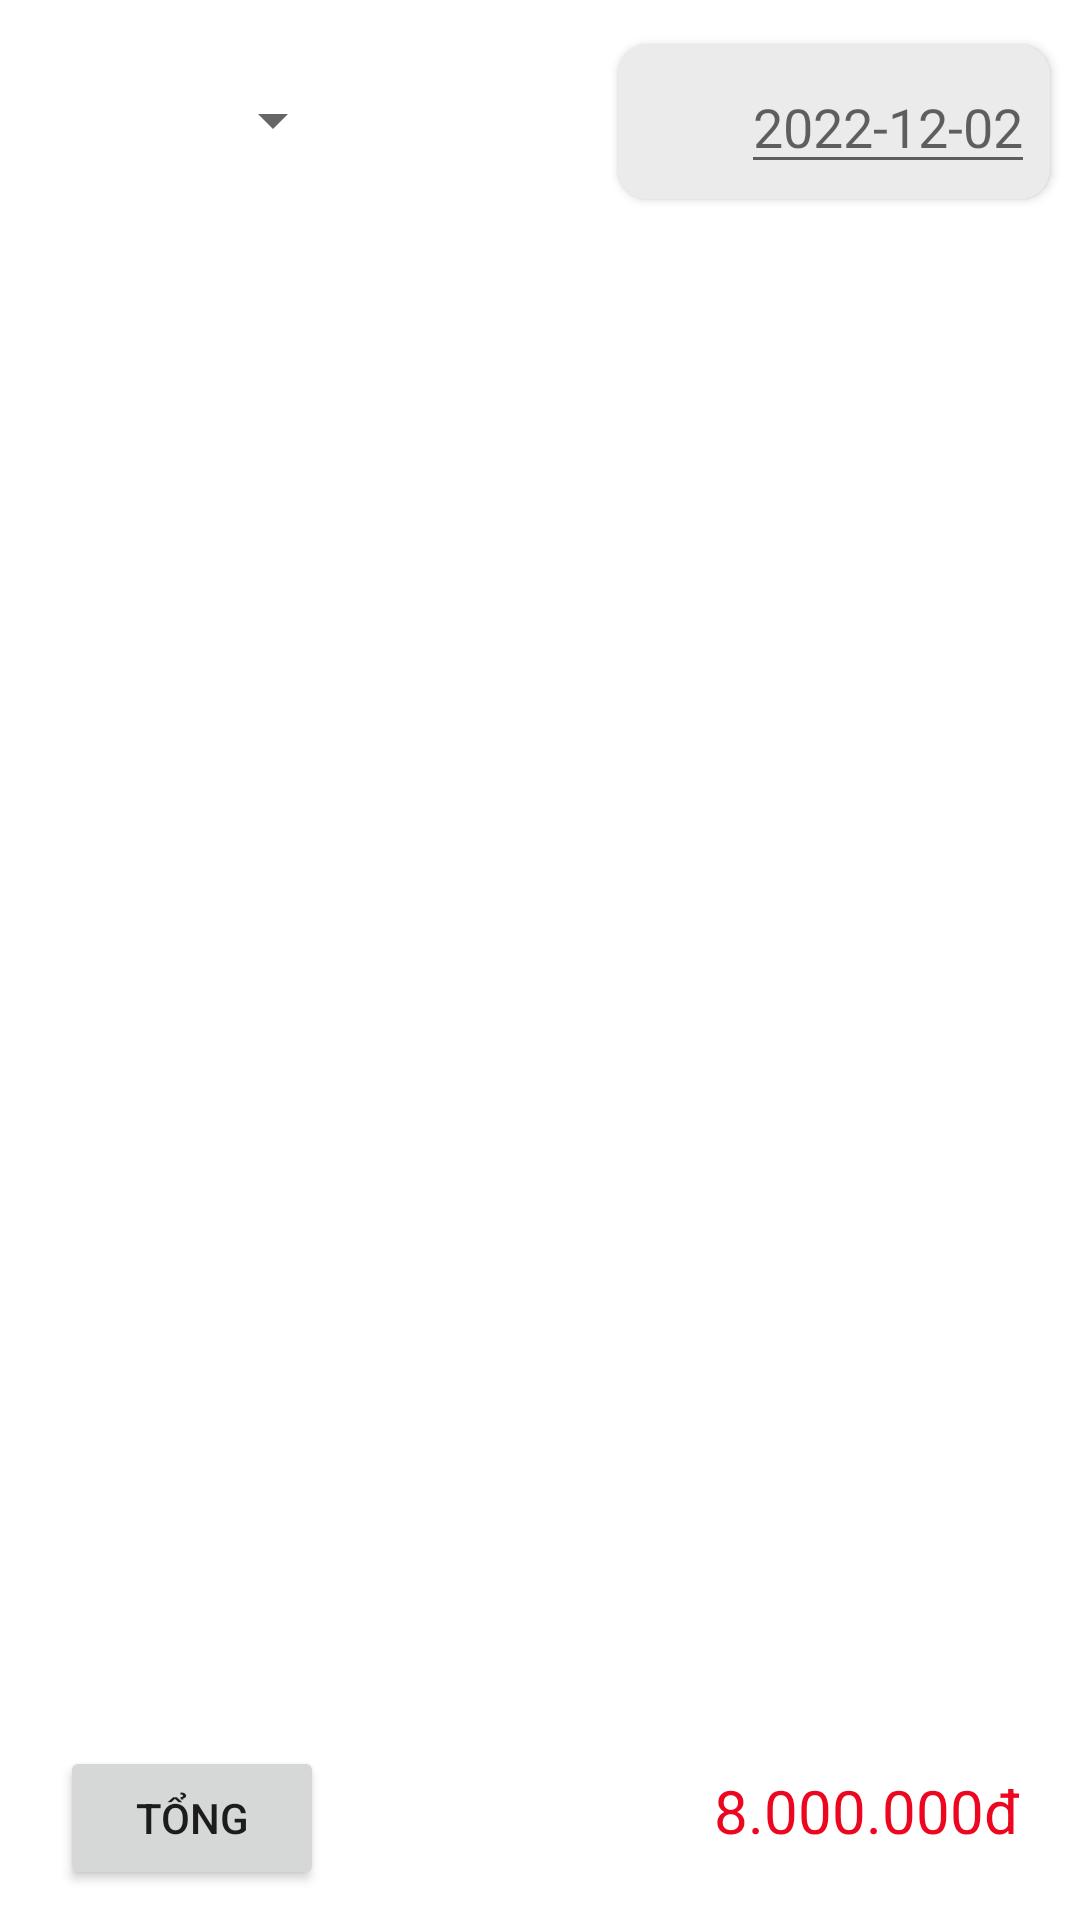

Android layout source for this screen:
<!-- AndroidManifest.xml: application theme Theme.QuanLyNhaTro_H2CLT_Home -->
<!-- res/layout/activity_doanh_thu.xml -->
<?xml version="1.0" encoding="utf-8"?>
<LinearLayout xmlns:android="http://schemas.android.com/apk/res/android"
    xmlns:app="http://schemas.android.com/apk/res-auto"
    xmlns:tools="http://schemas.android.com/tools"
    android:layout_width="match_parent"
    android:layout_height="match_parent"
    android:orientation="vertical"
    tools:context=".DoanhThuActivity">
    <LinearLayout
        android:layout_width="match_parent"
        android:layout_height="wrap_content"
        android:orientation="vertical">
        <LinearLayout
            android:layout_width="match_parent"
            android:layout_height="wrap_content"
            android:orientation="horizontal"
            android:layout_marginTop="5dp"
            android:layout_marginBottom="5dp"
            android:layout_marginLeft="5dp">
            <Spinner
                android:id="@+id/spinnerDoanhThu"
                android:layout_width="100dp"
                android:layout_height="50dp"
                android:textStyle="bold"
                android:layout_margin="10dp"
                android:textColor="@color/black"
                android:text="Phòng:"
                android:textSize="18dp"
                android:layout_marginTop="5dp"/>
            <TextView
                android:layout_width="0dp"
                android:layout_weight="1"
                android:layout_height="wrap_content"/>


            <androidx.cardview.widget.CardView
                android:layout_width="wrap_content"
                android:layout_height="wrap_content"
                android:layout_margin="10dp"
                app:cardCornerRadius="10dp"
                android:layout_marginLeft="15dp"
                android:backgroundTint="@color/mauNenApp"
                >
                <LinearLayout
                    android:layout_width="wrap_content"
                    android:layout_height="wrap_content"
                    android:orientation="horizontal"
                    android:layout_margin="5dp">
                    <ImageView
                        android:id="@+id/imgNgayDoanhThu"
                        android:layout_width="30dp"
                        android:layout_height="30dp"
                        android:src="@drawable/icon_ngay"
                        android:layout_gravity="center"
                        android:layout_marginLeft="1dp"
                        />
                    <EditText
                        android:id="@+id/edNgayDoanhThu"
                        android:layout_width="wrap_content"
                        android:layout_height="wrap_content"
                        android:layout_marginLeft="5dp"
                        android:textColor="@color/black"
                        android:hint="2022-12-02"/>


                </LinearLayout>

            </androidx.cardview.widget.CardView>
        </LinearLayout>

    </LinearLayout>
    <androidx.recyclerview.widget.RecyclerView
        android:id="@+id/recyclerDoanhThu"
        android:layout_width="match_parent"
        android:layout_weight="1"
        app:layoutManager="androidx.recyclerview.widget.LinearLayoutManager"
        android:layout_height="0dp"
        />
    <LinearLayout
        android:layout_width="match_parent"
        android:layout_height="wrap_content"
        android:layout_margin="10dp"
        android:orientation="horizontal">
        <Button
            android:id="@+id/btnTongDoanhThu"
            android:layout_width="wrap_content"
            android:layout_height="wrap_content"
            android:layout_marginLeft="10dp"
            android:text="Tổng"/>
        <TextView
            android:layout_width="0dp"
            android:layout_weight="1"
            android:layout_height="wrap_content"/>
        <TextView
            android:id="@+id/tvTongDoanhThu"
            android:layout_width="wrap_content"
            android:text="8.000.000đ"
            android:layout_marginRight="10dp"
            android:textColor="@color/mauDo"
            android:textSize="20sp"
            android:layout_height="wrap_content"/>


    </LinearLayout>


</LinearLayout>
<!-- resources referenced by this layout -->
<resources>
  <color name="black">#FF000000</color>
  <color name="mauDo">#ED061F</color>
  <color name="mauNenApp">#EBEBEB</color>
  <style name="Theme.QuanLyNhaTro_H2CLT_Home" parent="Theme.MaterialComponents.DayNight.NoActionBar">
          
          <item name="colorPrimary">@color/purple_500</item>
          <item name="colorPrimaryVariant">@color/purple_700</item>
          <item name="colorOnPrimary">@color/white</item>
          
          <item name="colorSecondary">@color/teal_200</item>
          <item name="colorSecondaryVariant">@color/teal_700</item>
          <item name="colorOnSecondary">@color/black</item>
          
          <item name="android:statusBarColor">?attr/colorPrimaryVariant</item>
          
      </style>
  <color name="purple_500">#FF5C00</color>
  <color name="purple_700">#FF5C00</color>
  <color name="white">#FFFFFFFF</color>
  <color name="teal_200">#FF03DAC5</color>
  <color name="teal_700">#FF018786</color>
</resources>
